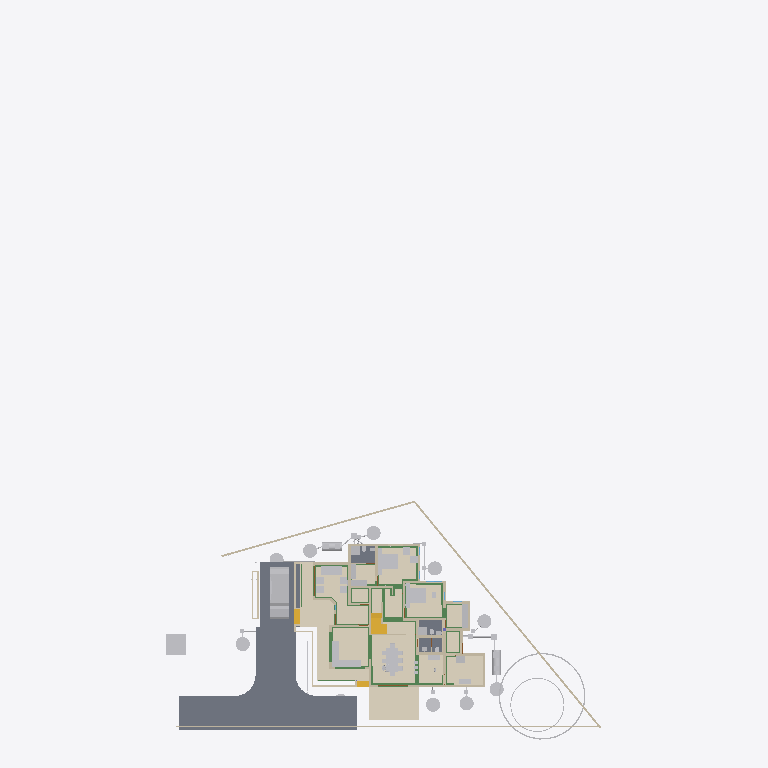
Plan cut of the same IFC building model at storey 'GFWall' (level 0.00 m, cut at 1.40 m), seen from above with north up, elements coloured by IFC class (only those large enough to see are counted): 41 other elements (light grey), 37 walls (beige), 26 beams (green), 5 slabs (grey), 5 coverings (cream), 4 stair flights (yellow), 2 doors (brown). Cut surfaces are drawn darker.
Extent 43.3 m × 70.7 m × 22.5 m (x, y, z). Storeys (13): 00 at 0.00 m; AC at 0.00 m; Plumbing at 0.00 m; Footing at 0.00 m; Verandah at 0.00 m; GFWall at 0.00 m; schedule at 0.00 m; GF at 0.45 m; Electrical at 1.20 m; GFLintel at 2.55 m; FF at 3.60 m; FFLintel at 5.80 m; SF at 6.45 m. Elements (1130): 266 IfcWall, 186 IfcBeam, 126 IfcColumn, 112 IfcPipeSegment, 48 IfcFurniture, 42 IfcSwitchingDevice, 40 IfcDoor, 31 IfcLamp, 27 IfcSlab, 27 IfcWindow, 24 IfcOutlet, 21 IfcRailing.

HEADER;
FILE_DESCRIPTION(('ViewDefinition[DesignTransferView]'),'2;1');
FILE_NAME('AnilIFC.ifc','2025-09-28T23:28:45+05:30',('Arunarchitect','arunmr801@gmail.com'),('',''),'IfcOpenShell 0.8.3-post1','Bonsai 0.8.3-post1','Nobody');
FILE_SCHEMA(('IFC4X3'));
ENDSEC;
DATA;
#1=IFCPROJECT('0$WNUybvfAYORhaB4XNFsz',$,'My Project',$,$,$,$,(#14,#26),#9);
#30=IFCSITE('3M0IN1zgbAER3qQbvbHEyN',$,'My Site',$,$,#21593,$,$,$,$,$,$,$,$);
#2446=IFCSITE('1Q_c7uVcTCngKTLSlSECoW',$,'Site',$,$,#21603,#2459,$,$,$,$,$,$,$);
#36=IFCBUILDING('1$IA7hdqP7iPKszbJPMQXv',$,'AnilBuilding',$,$,#21598,$,$,$,$,$,$);
#42=IFCBUILDINGSTOREY('2kIwN_l2HEff17hxWulS$t',$,'00',$,$,#21448,$,$,$,$);
#96=IFCBUILDINGSTOREY('1ytHU9NMr9xuhR6nOuParS',$,'GF',$,$,#259126,$,$,$,$);
#113=IFCBUILDINGSTOREY('02Wk4pOKz6S8OjqfsSxw3f',$,'FF',$,$,#212981,$,$,$,$);
#12120=IFCBUILDINGSTOREY('30jjxh13H5ZfRPWBSBUv3P',$,'GFLintel',$,$,#205699,$,$,$,$);
#63201=IFCBUILDINGSTOREY('29$z2S3$n8RvRPKj7iW$sZ',$,'SF',$,$,#63429,$,$,$,$);
#254164=IFCBUILDINGSTOREY('0hSkQ7R7j6iwbn$mabHG_z',$,'AC',$,$,#254180,$,$,$,$);
#254475=IFCBUILDINGSTOREY('17e8_SOoX1N969VhM7p27j',$,'Plumbing',$,$,#254491,$,$,$,$);
#276300=IFCBUILDINGSTOREY('2Qmj$XeZb8nw_ZcmXcYRB7',$,'FFLintel',$,$,#276326,$,$,$,$);
#292157=IFCBUILDINGSTOREY('1BrinBLvn9VPZ2DwTGsjMK',$,'Footing',$,$,#292173,$,$,$,$);
#293765=IFCBUILDINGSTOREY('3pVexKP5P8iukW5Nd8aFrc',$,'Verandah',$,$,#293781,$,$,$,$);
#297723=IFCBUILDINGSTOREY('2pr7wGpJ56cP6TafPwDVS2',$,'GFWall',$,$,#297739,$,$,$,$);
#310266=IFCBUILDINGSTOREY('1nR_hxgln2egxOZBXRaUnL',$,'schedule',$,$,#310282,$,$,$,$);
#316611=IFCBUILDINGSTOREY('2LRAlnEnr8vBpshAssS5bz',$,'Electrical',$,$,#318048,$,$,$,$);
#102656=IFCSLAB('0PC2wOFKfA58MASSpvqWe1',$,'Slab',$,$,#260181,#102677,$,$);
#262073=IFCCOVERING('30fSC4O5j3CB$Dk5H7lFs0',$,'Covering.002',$,$,#351506,#262087,$,$);
#277722=IFCCOVERING('2qKwhCDGX0KgYMPSj_J_bq',$,'Covering.001',$,$,#277771,#277738,$,$);
#277772=IFCCOVERING('3MYM6S3Jf0_O8wl3_PMk7D',$,'Covering.001',$,$,#277855,#277788,$,$);
#97782=IFCSLAB('2H_RNqbb95NBqUBEz4KwU3',$,'Slab',$,$,#297238,#97803,$,$);
#9759=IFCVEHICLE('1oADfEVWn0tPCUY0EM8eBG',$,'Vehicle',$,$,#44509,#9791,$,$);
#14987=IFCWALL('3QvJTaeo13jR4q00Btfvpq',$,'Wall',$,$,#70690,#14998,$,$);
#15105=IFCWALL('2$tbsWQJT3PftHdFdSZRzF',$,'Wall',$,$,#299408,#15116,$,$);
#245824=IFCEARTHWORKSCUT('3BB3EOeNDBbh3wKPIfxmm_',$,'test',$,$,#245839,#245834,$,.BASE_EXCAVATION.);
#14884=IFCWALL('0MuvIxI8bFFxmzWw1hEsL7',$,'Wall',$,$,#70633,#14890,$,$);
#25612=IFCFURNITURE('2akChVyKvEohXfhOaKw10T',$,'Furniture',$,$,#259196,#25644,$,$);
#76381=IFCGEOGRAPHICELEMENT('2pfiLi3vv79x_8U6RE3CYp',$,'GeographicElement',$,$,#76413,#76449,$,$);
#342427=IFCCOVERING('3Ja9gY2aD49xtrU4yyEjR$',$,'Covering',$,$,#342466,#342438,$,$);
#25270=IFCFURNITURE('1LH09B9mjBF9cFS_bJydOX',$,'Furniture',$,$,#332405,#25301,$,$);
#18777=IFCFURNITURE('1aP3zeWsL0ZQXEuRipuWXs',$,'Furniture',$,$,#331035,#328914,$,$);
#260886=IFCSLAB('0bDQP6tcn4Og7Qe7jnH8Ym',$,'Slab',$,$,#297213,#260897,$,$);
#306840=IFCFURNITURE('36fJsTb99Eyh2vWH1pKTwS',$,'Furniture',$,$,#342541,#306839,$,$);
#261115=IFCSLAB('22RkFxv3DEL8I9nMeh78Jw',$,'Slab',$,$,#297178,#261126,$,$);
#341357=IFCCOVERING('3467yPte9AhfGrgxN2c88g',$,'Covering',$,$,#341399,#341372,$,$);
#261084=IFCSLAB('2seLeMeHD9zgkmalz8MFZW',$,'Slab',$,$,#297173,#261095,$,$);
#17628=IFCFURNITURE('17qZxJfnjAUwxgeyWuttn3',$,'Furniture',$,$,#259161,#17627,$,$);
#149790=IFCBEAM('1a$n3x3YjFg97HuR3xHsyR',$,'Beam',$,$,#292629,#149801,$,$);
#516=IFCWALL('0kHakQ$Fb8lPUKd_GxCfr6',$,'Wall',$,$,#297810,#527,$,$);
#153032=IFCBEAM('0Lg9H3X11CLvuYUlttgRuM',$,'Beam',$,$,#293039,#153043,$,$);
#604=IFCWALL('0vQHFjq6DDjRfeuf4$xxQH',$,'Wall',$,$,#297780,#615,$,$);
#284019=IFCTANK('3qRYh8yDL4d9WNkul5R4RQ',$,'Tank',$,$,#284038,#284188,$,$);
#351490=IFCSTAIRFLIGHT('3EppzatP9FdO4c4AJZih_4',$,'StairFlight',$,$,#351501,#351489,$,3,2,0.149999996026357,0.100000001490116,.STRAIGHT.);
#255038=IFCWASTETERMINAL('3rfLcqKxX4Kf8swMGSeBcG',$,'WasteTerminal',$,$,#255070,#255049,$,$);
#423=IFCWALL('1yZ5GwNe15fArSzrc3cNGE',$,'Wall',$,$,#298005,#434,$,$);
#255278=IFCWASTETERMINAL('286XWqxB1CQORdGIeRnK4U',$,'WasteTerminal',$,$,#255413,#255289,$,$);
#309740=IFCWASTETERMINAL('2jDW2cXYnE$OMVBI7YaoBX',$,'WasteTerminal',$,$,#309805,#309751,$,$);
#280437=IFCWASTETERMINAL('0ACW8ZK3T9sgaU1NqdioGs',$,'WasteTerminal',$,$,#280464,#280448,$,$);
#280652=IFCWASTETERMINAL('2_588ThEj9XPXM8Y8EhZzP',$,'WasteTerminal',$,$,#280694,#280663,$,$);
#309763=IFCWASTETERMINAL('0oHg7IQh15MB6n5T8_C62Y',$,'WasteTerminal',$,$,#309810,#309774,$,$);
#255010=IFCWASTETERMINAL('04n5z4SPz4qQLjx2oBzJTv',$,'WasteTerminal',$,$,#255037,#255021,$,$);
#299=IFCWALL('3YOHcsAdT3PO$57Bo2wlO0',$,'Wall',$,$,#297765,#310,$,$);
#25314=IFCFURNITURE('0Rgq7HzdzEhvU_dNff47Wu',$,'Furniture',$,$,#259191,#25343,$,$);
#188=IFCWALL('1PzxetMNn7avsyHCxKbrs1',$,'Wall',$,$,#297940,#199,$,$);
#309811=IFCWASTETERMINAL('2uVJUZjwn0LwzRVFqSxTma',$,'WasteTerminal',$,$,#309853,#309822,$,$);
#74869=IFCGEOGRAPHICELEMENT('3qyTpdBrLCaxCPBVEhKmZp',$,'GeographicElement',$,$,#76320,#74901,$,$);
#153666=IFCBEAM('0MIPwZEUXATv$BBWagWbD4',$,'Beam',$,$,#292534,#153677,$,$);
#284039=IFCTANK('1p025r55j11QhHfJRz6BGC',$,'Tank',$,$,#309800,#284052,$,$);
#10353=IFCSTAIRFLIGHT('2Zm0rZgTbDdgxMEp5bq$9_',$,'StairFlight',$,$,#341864,#10385,$,10,9,0.172699999809265,0.150000005960464,.STRAIGHT.);
#154273=IFCBEAM('1XRnEmK9H0BQ9w5Vz4gh4C',$,'Beam',$,$,#292359,#154284,$,$);
#699=IFCWALL('1YEXD_311BPxR14yKIlEMz',$,'Wall',$,$,#297745,#710,$,$);
#280465=IFCWASTETERMINAL('1uBGk1gxzE9hTrqFRynQQB',$,'WasteTerminal',$,$,#280637,#280476,$,$);
#151408=IFCBEAM('11UmVD6Hv2zOoPXsLeu2$6',$,'Beam',$,$,#292349,#151419,$,$);
#25122=IFCFURNITURE('0eMwo17SHA2AtkijqvowIK',$,'Furniture',$,$,#259281,#25153,$,$);
#130=IFCWALL('04CHTr6Lj4wPvBnmyPYJ6Z',$,'Wall',$,$,#297815,#138,$,$);
#36450=IFCWALL('1bzvSivc55Gu6ANT5eBo$k',$,'Wall',$,$,#328679,#36462,$,$);
#38948=IFCWALL('0ipxxeBA962ABePks$Jpav',$,'Wall',$,$,#166017,#38979,$,$);
#59003=IFCWALL('0QbKQ4QwXCE91xtueIIBH_',$,'Wall',$,$,#165935,#59014,$,$);
#220591=IFCWALL('3GMSJZXA14vBkb5sJHOMvl',$,'Wall',$,$,#298035,#220628,$,$);
#6545=IFCSTAIRFLIGHT('3mjK21MVj5Wxp88atmNL9l',$,'StairFlight',$,$,#60989,#6544,$,2,1,0.150000005960464,0.25,.STRAIGHT.);
#57537=IFCWALL('0RVWYaWSX1oeXNJZV9D28p',$,'Wall',$,$,#165897,#57548,$,$);
#154500=IFCBEAM('080XFfqrn6FfLsy8Inj5Im',$,'Beam',$,$,#292579,#154511,$,$);
#29358=IFCWALL('3U3_2IE6LES8tAXzbZT3By',$,'Wall',$,$,#297965,#29370,$,$);
#23313=IFCSANITARYTERMINAL('2AQwLasl50KvvqUmlCa0I7',$,'SanitaryTerminal',$,$,#260441,#23345,$,$);
#209645=IFCBEAM('33d3d9YYb0d9QQ2WCwOwLo',$,'Beam',$,$,#298212,#209656,$,$);
#25161=IFCFURNITURE('3ia0j471fEl9_3EcPDtlMf',$,'Furniture',$,$,#259186,#29497,$,$);
#153439=IFCBEAM('3k4QZ9NhjDhQ7yUu3SdSim',$,'Beam',$,$,#292959,#153450,$,$);
#15970=IFCSTAIRFLIGHT('1zHrWCwoH2Gge8QEURBHHz',$,'StairFlight',$,$,#21483,#16200,$,2,1,0.150000005960464,0.25,.STRAIGHT.);
#25356=IFCSANITARYTERMINAL('0DGlzq0Xv7KwIjCvA14zlk',$,'SanitaryTerminal',$,$,#260511,#25369,$,$);
#144803=IFCBEAM('2OuRUCzhHE8fZp3WokZlnr',$,'Beam',$,$,#292319,#144814,$,$);
#150465=IFCBEAM('3oiz4vW992SAq93f3Yx8gc',$,'Beam',$,$,#292439,#150476,$,$);
#1756=IFCWALL('1k48VKPdv0Vg_oNqsf$EZh',$,'Wall',$,$,#298060,#1767,$,$);
#154183=IFCBEAM('0Yihe8znn258ntGVME035D',$,'Beam',$,$,#292524,#154194,$,$);
#842=IFCWALL('3BP$Kj7eL8rfLzufr5wfXy',$,'Wall',$,$,#297980,#853,$,$);
#1440=IFCWALL('3GLM2Z4Pf1HOc7RaVPeooN',$,'Wall',$,$,#350515,#1451,$,$);
#1217=IFCWALL('2Q5YCkzor9Ngjftvgr0hJV',$,'Wall',$,$,#297770,#1228,$,$);
#85080=IFCELECTRICAPPLIANCE('3r3ymMflv8O8jCD$O86PPW',$,'ElectricAppliance',$,$,#260131,#85111,$,$);
#19988=IFCWALL('1w6VKMxRj2hObZ_QLhIAvk',$,'Wall',$,$,#297910,#19999,$,$);
#222626=IFCBEAM('0rFvcNLZ9CSuFVM_t9qACn',$,'Beam',$,$,#292444,#222637,$,$);
#82229=IFCWALL('1dZywMfXH8hBJcwgdnriym',$,'Wall',$,$,#297825,#82266,$,$);
#1657=IFCWALL('1k5DFfksL0DBm8B9dpCj$F',$,'Wall',$,$,#297920,#1668,$,$);
#22162=IFCFURNITURE('1HAj9Qqb15fxKqqLnUY5tx',$,'Furniture',$,$,#259171,#22194,$,$);
#22214=IFCFURNITURE('0KTzOcFqX39OX7TZqBe6XZ',$,'Furniture',$,$,#259176,#22227,$,$);
#22388=IFCFURNITURE('31n1J_$I57pu5jDAm8k1r8',$,'Furniture',$,$,#259296,#22401,$,$);
#22421=IFCFURNITURE('2zy8cDFfn09g6xCglxdYzf',$,'Furniture',$,$,#259301,#22434,$,$);
#113194=IFCWALL('1WVu$Hs8fEuOKpLmv8LTuy',$,'Wall',$,$,#298025,#113205,$,$);
#454=IFCWALL('1cEUYXkQ18g8A2AkmtiTwk',$,'Wall',$,$,#297855,#465,$,$);
#142688=IFCBEAM('3jWxCzRf90ZA$ozhyG4v$5',$,'Beam',$,$,#292509,#142699,$,$);
#57461=IFCWALL('22p$gjPlf4_fmH50hLiwEg',$,'Wall',$,$,#165724,#57472,$,$);
#392=IFCWALL('3Qya9ZYJP97B1xsfIiUBer',$,'Wall',$,$,#297960,#403,$,$);
#143319=IFCBEAM('0V9DhTkjr258F91gdhn0vo',$,'Beam',$,$,#292479,#143330,$,$);
#2056=IFCWALL('3m9H6N70nCXvzVOEeycG90',$,'Wall',$,$,#297880,#2067,$,$);
#154605=IFCBEAM('3Jo_BB1Jn9lP79LVAgbguH',$,'Beam',$,$,#293009,#154616,$,$);
#152267=IFCBEAM('0fm6yBtbr6jhrDshJ366vP',$,'Beam',$,$,#292179,#152278,$,$);
#1892=IFCWALL('2btlAvQzb6KvChKkPyT1tL',$,'Wall',$,$,#298065,#1903,$,$);
#19350=IFCWALL('1vmHNPZZf35A3$ZzlI3hrB',$,'Wall',$,$,#297875,#19361,$,$);
#252257=IFCPIPESEGMENT('1RqUWIGuv25gO4msIGhaL6',$,'PipeSegment',$,$,#309969,#252291,$,.FLEXIBLESEGMENT.);
#22327=IFCFURNITURE('2JUXPztkjFqBln5k4xn9m1',$,'Furniture',$,$,#259166,#22340,$,$);
#22355=IFCFURNITURE('1ER_YDI7H04eJegewwbPZx',$,'Furniture',$,$,#259181,#22368,$,$);
#73000=IFCWALL('3z7g50jMX4Rh8$1_kKCMxL',$,'Wall',$,$,#165780,#73011,$,$);
#65015=IFCBEAM('1H_xJU4fn99g6PolxbP1In',$,'Beam',$,$,#259826,#65026,$,$);
#142134=IFCBEAM('14qZT0W4L2H8jVZf6E8d6q',$,'Beam',$,$,#293014,#142145,$,$);
#149293=IFCBEAM('3WpXXyyJTEoeL1dkWbPu3Q',$,'Beam',$,$,#292589,#149304,$,$);
#4273=IFCWALL('1oh7zEnUH4yxmpd05lCSWC',$,'Wall',$,$,#297970,#4284,$,$);
#209764=IFCWALL('0qBCl2ugT0JfvcYXuy7ufx',$,'Wall',$,$,#297850,#209776,$,$);
#53022=IFCBEAM('0lKseJo1n4YASRH6Y4ypCb',$,'Beam',$,$,#259346,#53033,$,$);
#153761=IFCBEAM('0JE0A_M8D9_egBrIEG$q7Y',$,'Beam',$,$,#292859,#153772,$,$);
#150004=IFCBEAM('0Wq3PonavD4woKKxMkERIJ',$,'Beam',$,$,#292699,#150015,$,$);
#246447=IFCDISTRIBUTIONCHAMBERELEMENT('20xH3CzrT2FQRYxMcWb88O',$,'DistributionChamberElement',$,$,#254857,#246460,$,$);
#235028=IFCPIPESEGMENT('2psIA6s3T9kvAHYwhT$Ry9',$,'PipeSegment',$,$,#254572,#235062,$,.FLEXIBLESEGMENT.);
#248693=IFCDISTRIBUTIONCHAMBERELEMENT('1$jVvaEZ9EAAI$Eo1I7z1v',$,'DistributionChamberElement',$,$,#309838,#248706,$,$);
#268=IFCWALL('2RgLl6fRz15frDI_PC4t9e',$,'Wall',$,$,#297990,#279,$,$);
#228252=IFCDISTRIBUTIONCHAMBERELEMENT('1bEtxl3iH9Nw8bzu5naMK2',$,'DistributionChamberElement',$,$,#280622,#280499,$,$);
#154579=IFCBEAM('1PLUaeYxr8p9h7F8BQJXhz',$,'Beam',$,$,#292864,#154590,$,$);
#351163=IFCWALL('2zhWBsvuH7CvvQjAQ0cXt9',$,'Wall',$,$,#351221,#351162,$,$);
#202652=IFCBEAM('2dpWw$1ijB2hyQRYzBJDTk',$,'Beam',$,$,#292324,#202663,$,$);
#150491=IFCBEAM('2osefDFyT39RvPBFJKNEEC',$,'Beam',$,$,#292939,#150502,$,$);
#945=IFCWALL('3f0b5i_z5A1wo_s5RrCXKn',$,'Wall',$,$,#297870,#956,$,$);
#153353=IFCBEAM('1eznDv9b98PP7vC4AnGvBz',$,'Beam',$,$,#292399,#153364,$,$);
#252367=IFCPIPESEGMENT('0njwPSPkTE69uuxWTTWEwq',$,'PipeSegment',$,$,#254797,#252401,$,.FLEXIBLESEGMENT.);
#304848=IFCFURNITURE('3vLfozTs56VO9aa8nlCLc4',$,'Furniture',$,$,#304899,#304863,$,$);
#305034=IFCFURNITURE('2HG$ZtyK9DS8mUgIARljZX',$,'Furniture',$,$,#305085,#305049,$,$);
#12250=IFCDOOR('2BRBKprhj7ox11yrDLu5ws',$,'Door',$,$,#347493,#36046,'14',$,$,$,$,$);
#46961=IFCDOOR('05FZZvsyf959qcUkPSLQsf',$,'Door',$,$,#346694,#46992,'17',$,$,$,$,$);
#252998=IFCDISTRIBUTIONCHAMBERELEMENT('2tOGDYxxD48BmFsFs$LazS',$,'DistributionChamberElement',$,$,#254837,#253011,$,$);
#1172=IFCWALL('2GwPRnCnz058ACz_ZbcJ05',$,'Wall',$,$,#297755,#1183,$,$);
ENDSEC;
